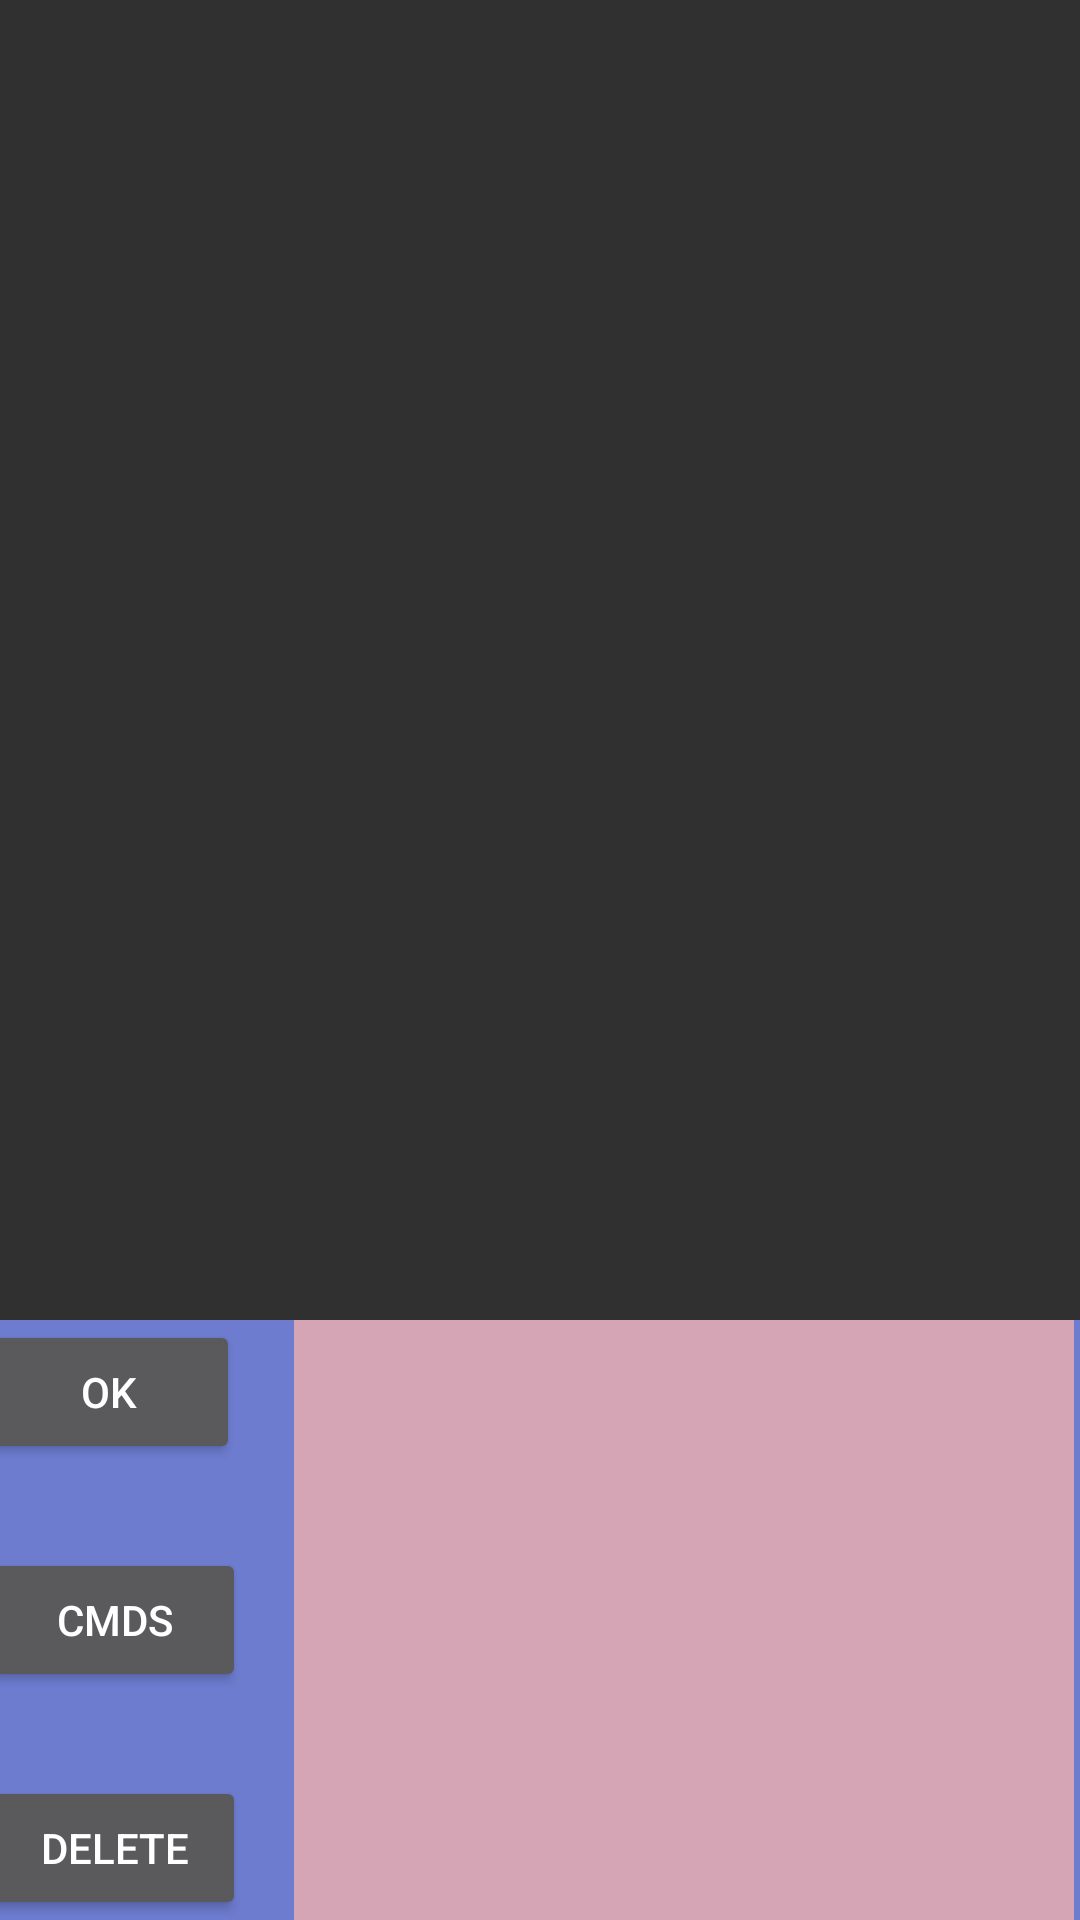

Write the Android layout XML for this screen, with the resource values it uses.
<!-- AndroidManifest.xml: application theme baba -->
<!-- res/layout/fragment_page.xml -->
<?xml version="1.0" encoding="utf-8"?>
<RelativeLayout xmlns:android="http://schemas.android.com/apk/res/android"
    xmlns:app="http://schemas.android.com/apk/res-auto"
    xmlns:tools="http://schemas.android.com/tools"
    android:id="@+id/fr_pg"
    android:layout_width="match_parent"
    android:layout_height="match_parent"
    android:orientation="vertical">

    
        
        
        
        
        
        
        
        

    <ImageButton
        android:contentDescription="@string/removebtn"
        android:layout_width="wrap_content"
        android:layout_height="70dp"
        android:src="@drawable/btn_close"
        android:id="@+id/imageButton4"
        android:visibility="gone"
        android:layout_alignParentBottom="true"
        android:layout_centerHorizontal="true" />

    <android.support.constraint.ConstraintLayout
        android:orientation="horizontal"
        android:layout_width="match_parent"
        android:layout_height="200dp"
        android:weightSum="1"
        android:id="@+id/command_set_layout"
        android:background="@color/colorPrimaryDark"
        android:layout_alignParentBottom="true"
        android:layout_alignParentStart="true">

        <Button
            android:id="@+id/const_bt_add_cmd"
            android:layout_width="wrap_content"
            android:layout_height="wrap_content"
            android:layout_above="@+id/command_set_layout"
            android:layout_marginBottom="28dp"
            android:layout_marginRight="16dp"
            android:text="@string/commands"
            android:visibility="visible"
            app:layout_constraintBottom_toTopOf="@+id/const_bt_rmv"
            app:layout_constraintRight_toLeftOf="@+id/button_command_list" />

        <Button
            android:id="@+id/cnts_btn_ok"
            android:layout_width="wrap_content"
            android:layout_height="wrap_content"
            android:layout_marginRight="18dp"
            android:text="@string/cntxMenuOk"
            app:layout_constraintRight_toLeftOf="@+id/button_command_list"
            app:layout_constraintTop_toTopOf="parent" />

        <Button
            android:id="@+id/const_bt_rmv"
            android:layout_width="wrap_content"
            android:layout_height="wrap_content"
            android:layout_alignParentEnd="true"
            android:layout_alignTop="@+id/command_set_layout"
            android:layout_marginRight="16dp"
            android:text="@string/cntxMenuDelete"
            app:layout_constraintBottom_toBottomOf="parent"
            app:layout_constraintRight_toLeftOf="@+id/button_command_list" />

        <ListView
            android:id="@+id/button_command_list"
            android:layout_width="260dp"
            android:layout_height="200dp"
            android:layout_alignParentEnd="true"
            android:layout_marginEnd="2dp"
            android:layout_marginRight="-79dp"
            android:layout_marginTop="0dp"
            android:background="@color/colorAccent"
            app:layout_constraintRight_toRightOf="parent"
            app:layout_constraintTop_toTopOf="parent" />

    </android.support.constraint.ConstraintLayout>

</RelativeLayout>
<!-- resources referenced by this layout -->
<resources>
  <color name="colorAccent">#D5A4B5</color>
  <color name="colorPrimaryDark">#6D7CCF</color>
  <!-- drawable btn_close (drawable-nodpi) -->
  <?xml version="1.0" encoding="utf-8"?>
  <selector xmlns:android="http://schemas.android.com/apk/res/android">
      <item android:state_window_focused="false" android:state_enabled="true" android:drawable="@drawable/delete48" />
      <item android:state_window_focused="false" android:state_enabled="false" android:drawable="@drawable/delete48" />
      <item android:state_pressed="true" android:drawable="@drawable/delete48" />
      <item android:state_focused="true" android:state_enabled="true" android:drawable="@drawable/delete48" />
      <item android:drawable="@drawable/delete48" />
  </selector>
  <string name="cntxMenuDelete">Delete</string>
  <string name="cntxMenuOk">OK</string>
  <string name="commands">Cmds</string>
  <string name="removebtn">removeBtn</string>
  <style name="baba" parent="Theme.AppCompat" />
</resources>
